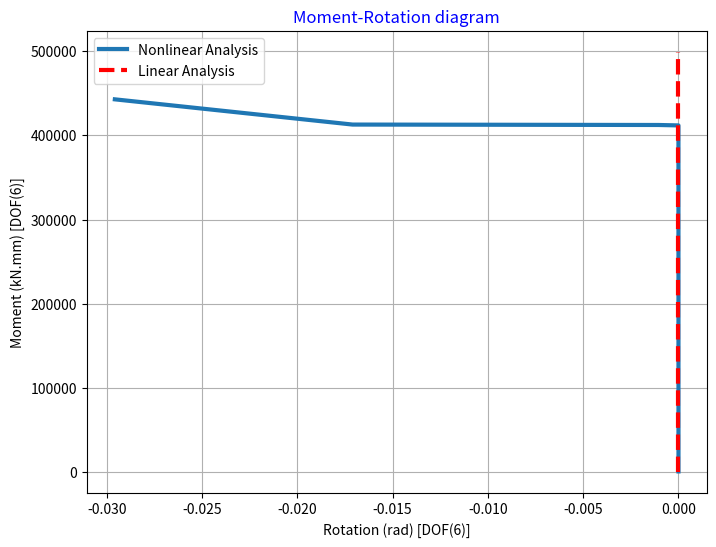
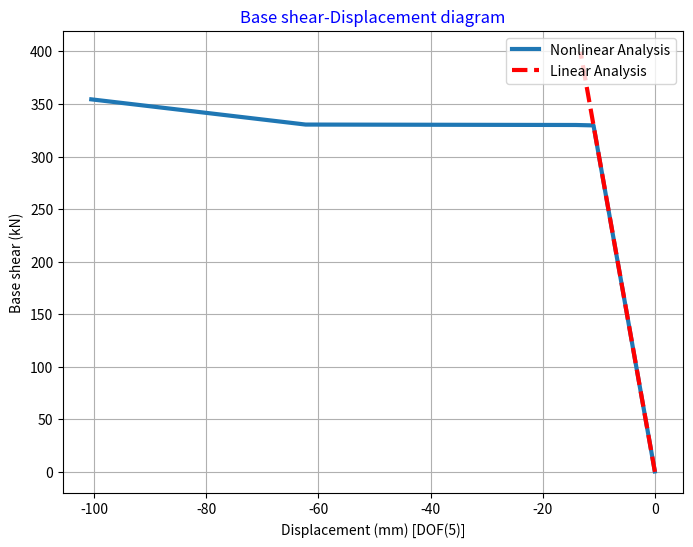
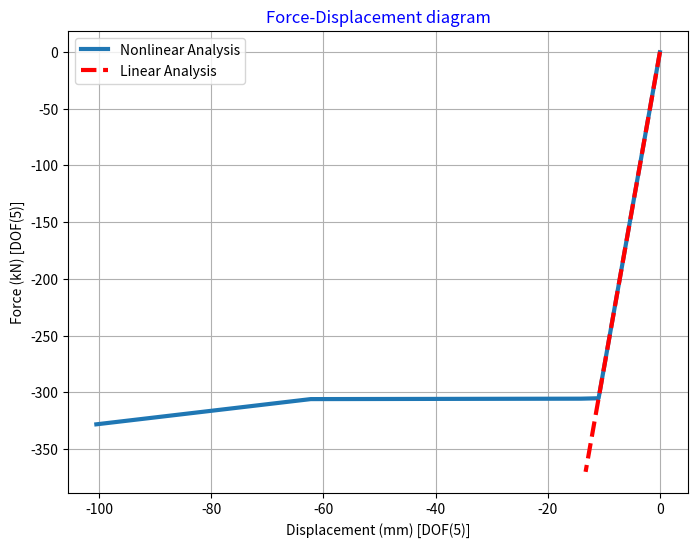
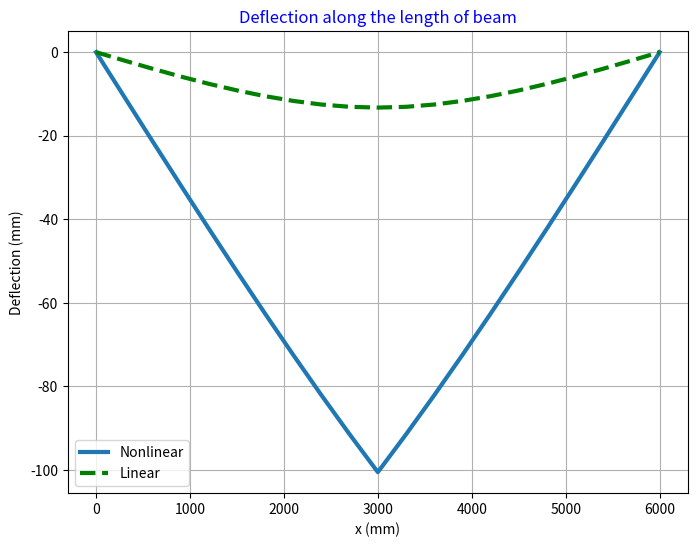

Here is the Python script that generated these plots, in order:
"""
%********************************************************************%
%                        >> IN THE NAME OF ALLAH <<                  %
% Linear and Nonlinear Analysis of  simply support Beam subjected to % 
% central concentrated load by plastic hinge concept                 %
% Checking the analysis by Force Control                             %
% Newton-Raphson Method : Initial stiffness procedure                %
%--------------------------------------------------------------------%
%          This program is written by salar delavar Qashqai          %  
% [redacted]
%--------------------------------------------------------------------%
%                        Force  Force                                %
%                          |      |                                  %
%                          v      v                                  %
%  simply support  ||--------------------||                          %
%                   |<-      2L,EI     ->|                           %
%********************************************************************%
"""
import numpy as np
import time

# =============================================================================
# Define Parameters in mm, kN
# =============================================================================
P4 = 0            # [kN] Horizental Force
P5 = 0.2          # [kN] Verizental Force
P6 = 0            # [kN.mm] Moment Force
L = 3000          # [mm] Half Length of Beam
a1 = 2500
b1 = L - a1
a2 = b1
b2 = L - a2
U5max = 100       # ultimate displacement [mm] [DOF(5)]

# =============================================================================
# Section Properties
# =============================================================================
b = 500           # [mm]
h = 500           # [mm] Height of Section
Ie = (b * h**3) / 12
A_sec = b * h
EI = 25 * Ie      # [kN.mm^2] Flexural Rigidity
EA = 25 * A_sec   # [kN]      Axial rigidity
m = 1000        # number of calculation increments
itermax = 5000  # maximum number of iterations per increment
tolerance = 1e-6  # specified tolerance for convergence

# Initial guess for displacements (6 DOF)
u = np.zeros(6)
lanX = 1
lanY = 0

# Monitor cpu time
starttime = time.process_time()

# =============================================================================
# Element stiffness coefficients
# =============================================================================
A_coef = 4 * EI / L
B_coef = 6 * EI / L**2
C_coef = 2 * EI / L
D_coef = 12 * EI / L**3
G_coef = EA / L

# =============================================================================
# Moment Curvature Rotation parameters
# =============================================================================
fy = 400  # [N/mm^2] Yield strength of reinforcing steel
Lp = max((0.08 * L + 0.022 * 25 * fy), 0.044 * 25 * fy)  # Plastic hinge length
fiy = 0.0289e-4   # [1/mm] Yield Curvature
fiu = 0.6211e-4   # [1/mm] Ultimate Curvature
ty = fiy * Lp     # [rad] Yield rotation
My = 375063.8     # [kN.mm] Yield Moment
tu = fiu * Lp     # [rad] Ultimate Rotation
Mu = 440578.8     # [kN.mm] Ultimate Moment
k1 = (My / ty) * 1e9  # Note: 10^9 is written as 1e9 in Python
k2 = (Mu - My) / (tu - ty)

# =============================================================================
# Initial internal force for each element
# =============================================================================
Fele1 = np.zeros(6)
Fele2 = np.zeros(6)

# =============================================================================
# Preallocate lists to store results for each increment
# =============================================================================
F3_list = []
U1_list = []
U2_list = []
U3_list = []
U4_list = []
U5_list = []
U6_list = []
INT_N_f2_list = []
INT_N_f3_list = []
INT_N_f5_list = []
INT_N_f6_list = []
INT_N_f7_list = []
INT_N_f9_list = []
INT_N_f10_list = []
TBSN_list = []

# =============================================================================
# Loop over load increments
# =============================================================================
for i in range(m):
    # In MATLAB, the loop runs i = 1,...,m. Here we use i+1.
    load_factor = i + 1
    Pi5 = P5 * load_factor
    Va1 = Pi5 * b1**2 * (1 + 2 * a1 / L) / L**2
    Va2 = Pi5 * a1**2 * (1 + 2 * b1 / L) / L**2
    Ma1 = Pi5 * a1 * b1**2 / L**2
    Ma2 = -Pi5 * b1 * a1**2 / L**2
    Vb1 = Pi5 * b2**2 * (1 + 2 * a2 / L) / L**2
    Vb2 = Pi5 * a2**2 * (1 + 2 * b2 / L) / L**2
    Mb1 = Pi5 * a2 * b2**2 / L**2
    Mb2 = -Pi5 * b2 * a2**2 / L**2

    # Assemble applied force vector (note: Python is 0-indexed)
    F_vec = np.array([-Ma1, P4, -Va2 - Vb1, -Ma2, -Mb1, -Mb2])

    it = 0
    residual = 100.0

    # Determine stiffness parameters k11 and k22 based on internal forces
    # (MATLAB: Fele1(3) -> Python: Fele1[2], and Fele1(6) -> Fele1[5])
    if (abs(Fele1[2]) <= My) and (abs(Fele1[5]) <= My):
        k11 = k1
        k22 = k1
    elif abs(Fele1[5]) >= My:
        k11 = (My + (abs(u[3]) - ty) * k2) / abs(u[3]) if abs(u[3]) != 0 else k1
        k22 = (My + (abs(u[4]) - ty) * k2) / abs(u[4]) if abs(u[4]) != 0 else k1
    else:
        k11 = k1
        k22 = k1

    # Assemble the initial global stiffness matrix (Kini)
    Kini = np.array([
        [A_coef,           B_coef * lanY,      -B_coef * lanX,   C_coef,           0,               0],
        [B_coef * lanY, 2 * (G_coef * lanX**2 + D_coef * lanY**2),
         2 * (G_coef - D_coef) * lanX * lanY,   B_coef * lanY, -B_coef * lanY, -B_coef * lanY],
        [-B_coef * lanX, 2 * (G_coef - D_coef) * lanX * lanY,
         2 * (G_coef * lanY**2 + D_coef * lanX**2), -B_coef * lanX,  B_coef * lanX,  B_coef * lanX],
        [C_coef,           B_coef * lanY,      -B_coef * lanX,   A_coef + k11,      0,               0],
        [0,              -B_coef * lanY,       B_coef * lanX,   0,         A_coef + k22,       C_coef],
        [0,              -B_coef * lanY,       B_coef * lanX,   0,              C_coef,         A_coef]
    ])

    # ---------------------------
    # Newton-Raphson Iteration
    # ---------------------------
    while residual > tolerance:
        if (abs(Fele1[2]) <= My) and (abs(Fele1[5]) <= My):
            k11 = k1
            k22 = k1
        elif abs(Fele1[5]) >= My:
            k11 = (My + (abs(u[3]) - ty) * k2) / abs(u[3]) if abs(u[3]) != 0 else k1
            k22 = (My + (abs(u[4]) - ty) * k2) / abs(u[4]) if abs(u[4]) != 0 else k1
        else:
            k11 = k1
            k22 = k1

        # Assemble the updated global stiffness matrix K
        K = np.array([
            [A_coef,           B_coef * lanY,      -B_coef * lanX,   C_coef,           0,               0],
            [B_coef * lanY, 2 * (G_coef * lanX**2 + D_coef * lanY**2),
             2 * (G_coef - D_coef) * lanX * lanY,   B_coef * lanY, -B_coef * lanY, -B_coef * lanY],
            [-B_coef * lanX, 2 * (G_coef - D_coef) * lanX * lanY,
             2 * (G_coef * lanY**2 + D_coef * lanX**2), -B_coef * lanX,  B_coef * lanX,  B_coef * lanX],
            [C_coef,           B_coef * lanY,      -B_coef * lanX,   A_coef + k11,      0,               0],
            [0,              -B_coef * lanY,       B_coef * lanX,   0,         A_coef + k22,       C_coef],
            [0,              -B_coef * lanY,       B_coef * lanX,   0,              C_coef,         A_coef]
        ])

        # Compute residual force vector f = K*u - F_vec
        f = np.dot(K, u) - F_vec

        # Solve for displacement increment du using the initial stiffness matrix Kini
        try:
            du = np.linalg.solve(Kini, -f)
        except np.linalg.LinAlgError:
            print("Matrix Kini is singular at increment", i+1)
            break

        residual = np.max(np.abs(du))
        it += 1
        if it == itermax:
            print("(-) For increment {} trial iteration reached Ultimate in {} iterations".format(i+1, it))
            print("    ## The solution for this step is not converged ##")
            break

        u = u + du

    if it < itermax:
        print("(+) It is converged in {} iterations for increment {}".format(it, i+1))

    # =============================================================================
    # Compute Internal Forces for Element 1
    # =============================================================================
    # Displacement Transformation Matrix T
    T = np.array([
        [lanX,  lanY, 0,    0,    0,  0],
        [-lanY, lanX, 0,    0,    0,  0],
        [0,     0,    1,    0,    0,  0],
        [0,     0,    0,  lanX,  lanY, 0],
        [0,     0,    0, -lanY,  lanX, 0],
        [0,     0,    0,    0,    0,  1]
    ])

    # Stiffness Matrix for each element (Kele)
    Kele = np.array([
        [G_coef,      0,      0, -G_coef,      0,      0],
        [0,      D_coef, B_coef,      0, -D_coef,  B_coef],
        [0,      B_coef, A_coef,      0, -B_coef,  C_coef],
        [-G_coef,     0,      0,  G_coef,      0,      0],
        [0,     -D_coef, -B_coef,     0,  D_coef, -B_coef],
        [0,      B_coef,  C_coef,     0, -B_coef,  A_coef]
    ])

    # For element 1, the displacement vector is [0, 0, u[0], u[1], u[2], u[3]]
    vec_elem1 = np.array([0, 0, u[0], u[1], u[2], u[3]])
    Fele1 = np.dot(Kele, np.dot(T, vec_elem1)) + np.array([0, Va1, Ma1, 0, Va2, Ma2])

    # =============================================================================
    # Compute Internal Forces for Element 2
    # =============================================================================
    # For element 2, the displacement vector is [u[1], u[2], u[4], 0, 0, u[5]]
    vec_elem2 = np.array([u[1], u[2], u[4], 0, 0, u[5]])
    Fele2 = np.dot(Kele, np.dot(T, vec_elem2)) + np.array([0, Vb1, Mb1, 0, Vb2, Mb2])

    # =============================================================================
    # Store Force and Displacement for the current increment
    # =============================================================================
    F3_list.append(F_vec[2])
    U1_list.append(u[0])
    U2_list.append(u[1])
    U3_list.append(u[2])
    U4_list.append(u[3])
    U5_list.append(u[4])
    U6_list.append(u[5])
    INT_N_f2_list.append(Fele1[1])
    INT_N_f3_list.append(Fele1[2])
    INT_N_f5_list.append(Fele1[4])
    INT_N_f6_list.append(Fele1[5])
    INT_N_f7_list.append(Fele2[2])
    INT_N_f9_list.append(Fele2[4])
    INT_N_f10_list.append(Fele2[5])
    TBSN_list.append(Fele1[1] + Fele2[4])  # Total Base Shear

    # Check for ultimate displacement (MATLAB uses u(3) which is u[2] in Python)
    if abs(u[2]) >= U5max:
        print("Displacement at middle [dof(5)] reached ultimate displacement")
        break

# =============================================================================
# Postprocessing: Construct Output Arrays
# =============================================================================
F3 = np.array(F3_list)
U1 = np.array(U1_list)
U2 = np.array(U2_list)
U3 = np.array(U3_list)
U4 = np.array(U4_list)
U5 = np.array(U5_list)
U6 = np.array(U6_list)
INT_N_f6 = np.array(INT_N_f6_list)
TBSN = np.array(TBSN_list)

# D1 = [0; U3'] in MATLAB means prepend 0 to U3
D1 = U3
F1 = F3
T1 = U4.copy()
M1 = INT_N_f6.copy()

# =============================================================================
# Display the shape of deflection along the length for Nonlinear Analysis
# =============================================================================
x1_vals = []
y11_vals = []
y12_vals = []
for j in range(11):
    # In MATLAB j runs 1 to 11, and x1 = (L/10)*(j-1); here j starts at 0.
    x_val = (L / 10) * j
    x1_vals.append(x_val)
    N1_val = (1 / L**3) * (L**3 - 3 * L * x_val**2 + 2 * x_val**3)
    N2_val = (1 / L**2) * (x_val * L**2 - 2 * L * x_val**2 + x_val**3)
    N3_val = (1 / L**3) * (3 * L * x_val**2 - 2 * x_val**3)
    N4_val = (1 / L**2) * (-L * x_val**2 + x_val**3)
    # y11 = [N1 N2 N3 N4] * [0; u(1); u(3); u(4)]
    y11_val = N1_val * 0 + N2_val * u[0] + N3_val * u[2] + N4_val * u[3]
    # y12 = [N1 N2 N3 N4] * [u(3); u(5); 0; u(6)]
    y12_val = N1_val * u[2] + N2_val * u[4] + N3_val * 0 + N4_val * u[5]
    y11_vals.append(y11_val)
    y12_vals.append(y12_val)

# Create x12 which is offset by L
x12_vals = [L + x for x in x1_vals]
X1 = np.concatenate((np.array(x1_vals), np.array(x12_vals)))
Y1 = np.concatenate((np.array(y11_vals), np.array(y12_vals)))

# =============================================================================
# Display Final Displacements
# =============================================================================
print("=" * 100)
print("rotation(D3)   X-displacement(D4)   Y-displacement(D5)   rotation(D6)   rotation(D7)   rotation(D10)")
print("-" * 100)
# Assemble final displacement results into a matrix for display.
disp_matrix = np.column_stack((U1, U2, U3, U4, U5, U6))
print(disp_matrix)

"""
import numpy as np

# --- Assumed pre-defined parameters (example values are provided) ---
# (Replace these with your actual values or ensure they are defined in your code.)
P4    = 0          # [kN]
P5    = 0.2        # [kN]
L     = 3000       # [mm]
a1    = 2500       # [mm]
b1    = L - a1     # [mm]
a2    = b1         # [mm]
b2    = L - a2     # [mm]
lanX  = 1
lanY  = 0

# Section properties and stiffness coefficients
b_sec = 500         # [mm]
h_sec = 500         # [mm]
Ie    = (b_sec * h_sec**3) / 12
A_sec = b_sec * h_sec
EI    = 25 * Ie     # [kN.mm^2]
EA    = 25 * A_sec  # [kN]

A_coef = 4 * EI / L
B_coef = 6 * EI / L**2
C_coef = 2 * EI / L
D_coef = 12 * EI / L**3
G_coef = EA / L

# --- Number of load increments for the linear analysis ---
"""

# --- Preallocate lists for storing results ---
F3L_list      = []
U1L_list      = []
U2L_list      = []
U3L_list      = []
U4L_list      = []
U5L_list      = []
INT_L_f2_list = []
INT_L_f3_list = []
INT_L_f5_list = []
INT_L_f6_list = []
INT_L_f7_list = []
INT_L_f9_list = []
INT_L_f10_list= []
TBSL_list     = []

# --- Initial displacement vector (5 DOF) ---
u = np.zeros(5)

# --- Loop over load increments ---
for i in range(m):
    # Define the applied load
    Pi5 = P5 * i
    Va1 = Pi5 * b1**2 * (1 + 2*a1/L) / L**2
    Va2 = Pi5 * a1**2 * (1 + 2*b1/L) / L**2
    Ma1 = Pi5 * a1 * b1**2 / L**2
    Ma2 = -Pi5 * b1 * a1**2 / L**2
    Vb1 = Pi5 * b2**2 * (1 + 2*a2/L) / L**2
    Vb2 = Pi5 * a2**2 * (1 + 2*b2/L) / L**2
    Mb1 = Pi5 * a2 * b2**2 / L**2
    Mb2 = -Pi5 * b2 * a2**2 / L**2

    # Assemble the global force vector F (5×1)
    F_vec = np.array([
        -Ma1,
         P4,
        -Va2 - Vb1,
        -Ma2 - Mb1,
        -Mb2
    ])

    # Assemble the global stiffness matrix K (5×5)
    # MATLAB:
    # K = [A,     B*lanY,        -B*lanX,     C,         0;
    #      B*lanY,2*(G*lanX^2+D*lanY^2),2*(G-D)*lanX*lanY,2*B*lanY, -B*lanY;
    #     -B*lanX,2*(G-D)*lanX*lanY,2*(G*lanY^2+D*lanX^2),0,         B*lanX;
    #      C,     2*B*lanY,       0,          2*A,       C;
    #      0,     -B*lanY,        B*lanX,     C,         A];
    K = np.array([
        [A_coef,              B_coef * lanY,               -B_coef * lanX,      C_coef,         0],
        [B_coef * lanY, 2*(G_coef*lanX**2 + D_coef*lanY**2), 2*(G_coef - D_coef)*lanX*lanY, 2*B_coef*lanY, -B_coef*lanY],
        [-B_coef * lanX, 2*(G_coef - D_coef)*lanX*lanY, 2*(G_coef*lanY**2 + D_coef*lanX**2),     0,         B_coef*lanX],
        [C_coef,         2*B_coef*lanY,                         0,              2*A_coef,     C_coef],
        [0,              -B_coef*lanY,              B_coef*lanX,      C_coef,         A_coef]
    ])

    # Solve for displacements: u = inv(K)*F (using a linear solver)
    u = np.linalg.solve(K, F_vec)

    # --- Internal force calculations using the element stiffness ---
    # Displacement Transformation Matrix T (6×6)
    T = np.array([
        [lanX,   lanY,  0,    0,    0,  0],
        [-lanY,  lanX,  0,    0,    0,  0],
        [0,      0,     1,    0,    0,  0],
        [0,      0,     0,  lanX,  lanY,  0],
        [0,      0,     0, -lanY,  lanX,  0],
        [0,      0,     0,    0,    0,  1]
    ])

    # Element stiffness matrix Kele (6×6)
    Kele = np.array([
        [G_coef,   0,      0,   -G_coef,   0,      0],
        [0,        D_coef, B_coef,  0,      -D_coef,  B_coef],
        [0,        B_coef, A_coef,  0,      -B_coef,  C_coef],
        [-G_coef,  0,      0,    G_coef,    0,      0],
        [0,       -D_coef,-B_coef,  0,       D_coef, -B_coef],
        [0,        B_coef, C_coef,  0,      -B_coef,  A_coef]
    ])

    # For element 1, the displacement vector is [0; 0; u(1); u(2); u(3); u(4)]
    # (Remember: MATLAB u(1:4) -> Python u[0:4])
    vec_elem1 = np.array([0, 0, u[0], u[1], u[2], u[3]])
    Fele1L = Kele @ T @ vec_elem1 + np.array([0, Va1, Ma1, 0, Va2, Ma2])

    # For element 2, the displacement vector is [u(2); u(3); u(4); 0; 0; u(5)]
    # (MATLAB u(2:4) -> Python u[1:4] and u(5) -> u[4])
    vec_elem2 = np.array([u[1], u[2], u[3], 0, 0, u[4]])
    Fele2L = Kele @ T @ vec_elem2 + np.array([0, Vb1, Mb1, 0, Vb2, Mb2])

    # --- Store force and displacement results for each increment ---
    F3L_list.append(F_vec[2])      # MATLAB F(3) corresponds to F_vec[2]
    U1L_list.append(u[0])          # u(1) -> u[0]
    U2L_list.append(u[1])
    U3L_list.append(u[2])
    U4L_list.append(u[3])
    U5L_list.append(u[4])
    INT_L_f2_list.append(Fele1L[1])  # Fele1L(2) -> Fele1L[1]
    INT_L_f3_list.append(Fele1L[2])  # Fele1L(3) -> Fele1L[2]
    INT_L_f5_list.append(Fele1L[4])  # Fele1L(5) -> Fele1L[4]
    INT_L_f6_list.append(Fele1L[5])  # Fele1L(6) -> Fele1L[5]
    INT_L_f7_list.append(Fele2L[2])  # Fele2L(3) -> Fele2L[2]
    INT_L_f9_list.append(Fele2L[4])  # Fele2L(5) -> Fele2L[4]
    INT_L_f10_list.append(Fele2L[5]) # Fele2L(6) -> Fele2L[5]
    TBSL_list.append(Fele1L[1] + Fele2L[4])  # Total Base Shear

# --- Post-process the results (prepend zeros where needed) ---
D2      = np.concatenate(([0], np.array(U3L_list)))
F2      = np.concatenate(([0], np.array(F3L_list)))
T2      = np.array(U4L_list)       # Directly taken from U4L_list
M2      = np.array(INT_L_f6_list)
TBSL = np.concatenate(([0], np.array(TBSL_list)))

# --- Display the deflected shape along the length for Linear Analysis ---
x2_vals = []
y11_vals = []
y12_vals = []
for j in range(11):  # j = 0,...,10 corresponds to MATLAB's j=1:11 with (j-1)
    x_val = (L / 10) * j
    x2_vals.append(x_val)
    N1 = (1 / L**3) * (L**3 - 3 * L * x_val**2 + 2 * x_val**3)
    N2 = (1 / L**2) * (x_val * L**2 - 2 * L * x_val**2 + x_val**3)
    N3 = (1 / L**3) * (3 * L * x_val**2 - 2 * x_val**3)
    N4 = (1 / L**2) * (-L * x_val**2 + x_val**3)
    # y11 = [N1, N2, N3, N4] * [0; u(1); u(3); u(4)]
    y11 = N1 * 0 + N2 * u[0] + N3 * u[2] + N4 * u[3]
    # y12 = [N1, N2, N3, N4] * [u(3); u(4); 0; u(5)]
    y12 = N1 * u[2] + N2 * u[3] + N3 * 0 + N4 * u[4]
    y11_vals.append(y11)
    y12_vals.append(y12)

x22_vals = L + np.array(x2_vals)
# X2 and Y2 are formed by vertically concatenating the two sets of values.
X2 = np.concatenate((np.array(x2_vals).reshape(-1, 1), x22_vals.reshape(-1, 1)), axis=0)
Y2 = np.concatenate((np.array(y11_vals).reshape(-1, 1), np.array(y12_vals).reshape(-1, 1)), axis=0)

# --- Display internal force comparisons ---
print("============== Internal Force ================")
print("+ =============== Nonlinear ================ +")
print("     (f3)       (f6)     (f7)      (f10)     ")
print("----------------------------------------------")
# (Assuming INT_N_f3, INT_N_f6, INT_N_f7, INT_N_f10 were calculated in your nonlinear analysis)
# For example:
# print(np.column_stack((INT_N_f3, INT_N_f6, INT_N_f7, INT_N_f10)))
print("+ ================ Linear ================== +")
print("     (f3)       (f6)     (f7)      (f10)     ")
print("----------------------------------------------")
print(np.column_stack((
    np.array(INT_L_f3_list),
    np.array(INT_L_f6_list),
    np.array(INT_L_f7_list),
    np.array(INT_L_f10_list)
)))
print("==============================================")

import matplotlib.pyplot as plt

# ---------------------------
# Plotting Figures
# ---------------------------

# Figure 1: Moment-Rotation Diagram
plt.figure(1, figsize=(8, 6))
plt.plot(T1, M1, T2, M2, 'r--', linewidth=3)
plt.grid(True)
plt.legend(['Nonlinear Analysis', 'Linear Analysis'])
plt.xlabel('Rotation (rad) [DOF(6)]')
plt.ylabel('Moment (kN.mm) [DOF(6)]')
plt.title('Moment-Rotation diagram', color='b')
plt.show()

# Figure 2: Base shear-Displacement Diagram
plt.figure(2, figsize=(8, 6))
# Plot each data set. (If D4 and TBSS are empty, they will be skipped.)
plt.plot(D1, TBSN, linewidth=3, label='Nonlinear Analysis')
plt.plot(D2, TBSL, 'r--', linewidth=3, label='Linear Analysis')
plt.grid(True)
plt.legend(loc='upper right')
plt.xlabel('Displacement (mm) [DOF(5)]')
plt.ylabel('Base shear (kN)')
plt.title('Base shear-Displacement diagram', color='b')
plt.show()

# Figure 3: Force-Displacement Diagram
plt.figure(3, figsize=(8, 6))
plt.plot(D1, F1, D2, F2, 'r--', linewidth=3)
plt.grid(True)
plt.legend(['Nonlinear Analysis', 'Linear Analysis'])
plt.xlabel('Displacement (mm) [DOF(5)]')
plt.ylabel('Force (kN) [DOF(5)]')
plt.title('Force-Displacement diagram', color='b')
plt.show()

# Figure 4: Deflection along the length of the beam
plt.figure(4, figsize=(8, 6))
plt.plot(X1, Y1, X2, Y2, 'g--', linewidth=3)
plt.grid(True)
plt.legend(['Nonlinear', 'Linear'])
plt.xlabel('x (mm)')
plt.ylabel('Deflection (mm)')
plt.title('Deflection along the length of beam', color='b')
plt.show()



# ---------------------------
# Print Computation Time
# ---------------------------
totaltime = time.process_time() - starttime
print(f'\nTotal time (s)= {totaltime:7.4f} \n')

